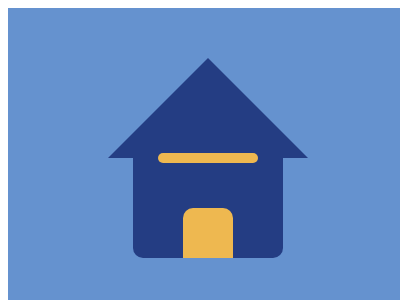

Recreate this image using only HTML and CSS.

<!-- file: 49.html -->
<!DOCTYPE html>
<html lang="en">
    <head>
        <meta charset="UTF-8" />
        <meta http-equiv="X-UA-Compatible" content="IE=edge" />
        <meta name="viewport" content="width=device-width, initial-scale=1.0" />
        <title>Document</title>
        <link rel="stylesheet" href="../base.css" />
        <style>
            div,
            *::before,
            *::after {
                content: '';
                position: absolute;
            }
            body {
                background: #6592cf;
            }
            body::before {
                inset: 0;
                margin: 150px auto;
                width: 150px;
                height: 100px;
                background: #243d83;
                border-radius: 0 0 10px 10px;
            }
            body::after {
                top: -50px;
                left: 100px;
                border-width: 100px;
                border-style: solid;
                border-color: #6592cf #6592cf #243d83 #6592cf;
            }
            div,
            div::before {
                inset: 0;
                margin: auto;
                z-index: 1;
                background: #eeb850;
            }
            div {
                width: 50px;
                height: 50px;
                border-radius: 10px 10px 0 0;
                top: 150px;
            }
            div::before {
                width: 100px;
                height: 10px;
                border-radius: 5px;
                top: -150px;
                left: -25px;
            }
        </style>
    </head>
    <body>
        <div></div>
    </body>
</html>


/* file: base.css */
html,
body {
    overflow: hidden;
}
html {
    width: 400px;
    height: 300px;
    background: #fff;
}
body {
    position: relative;
    width: 100%;
    height: 100%;
}
